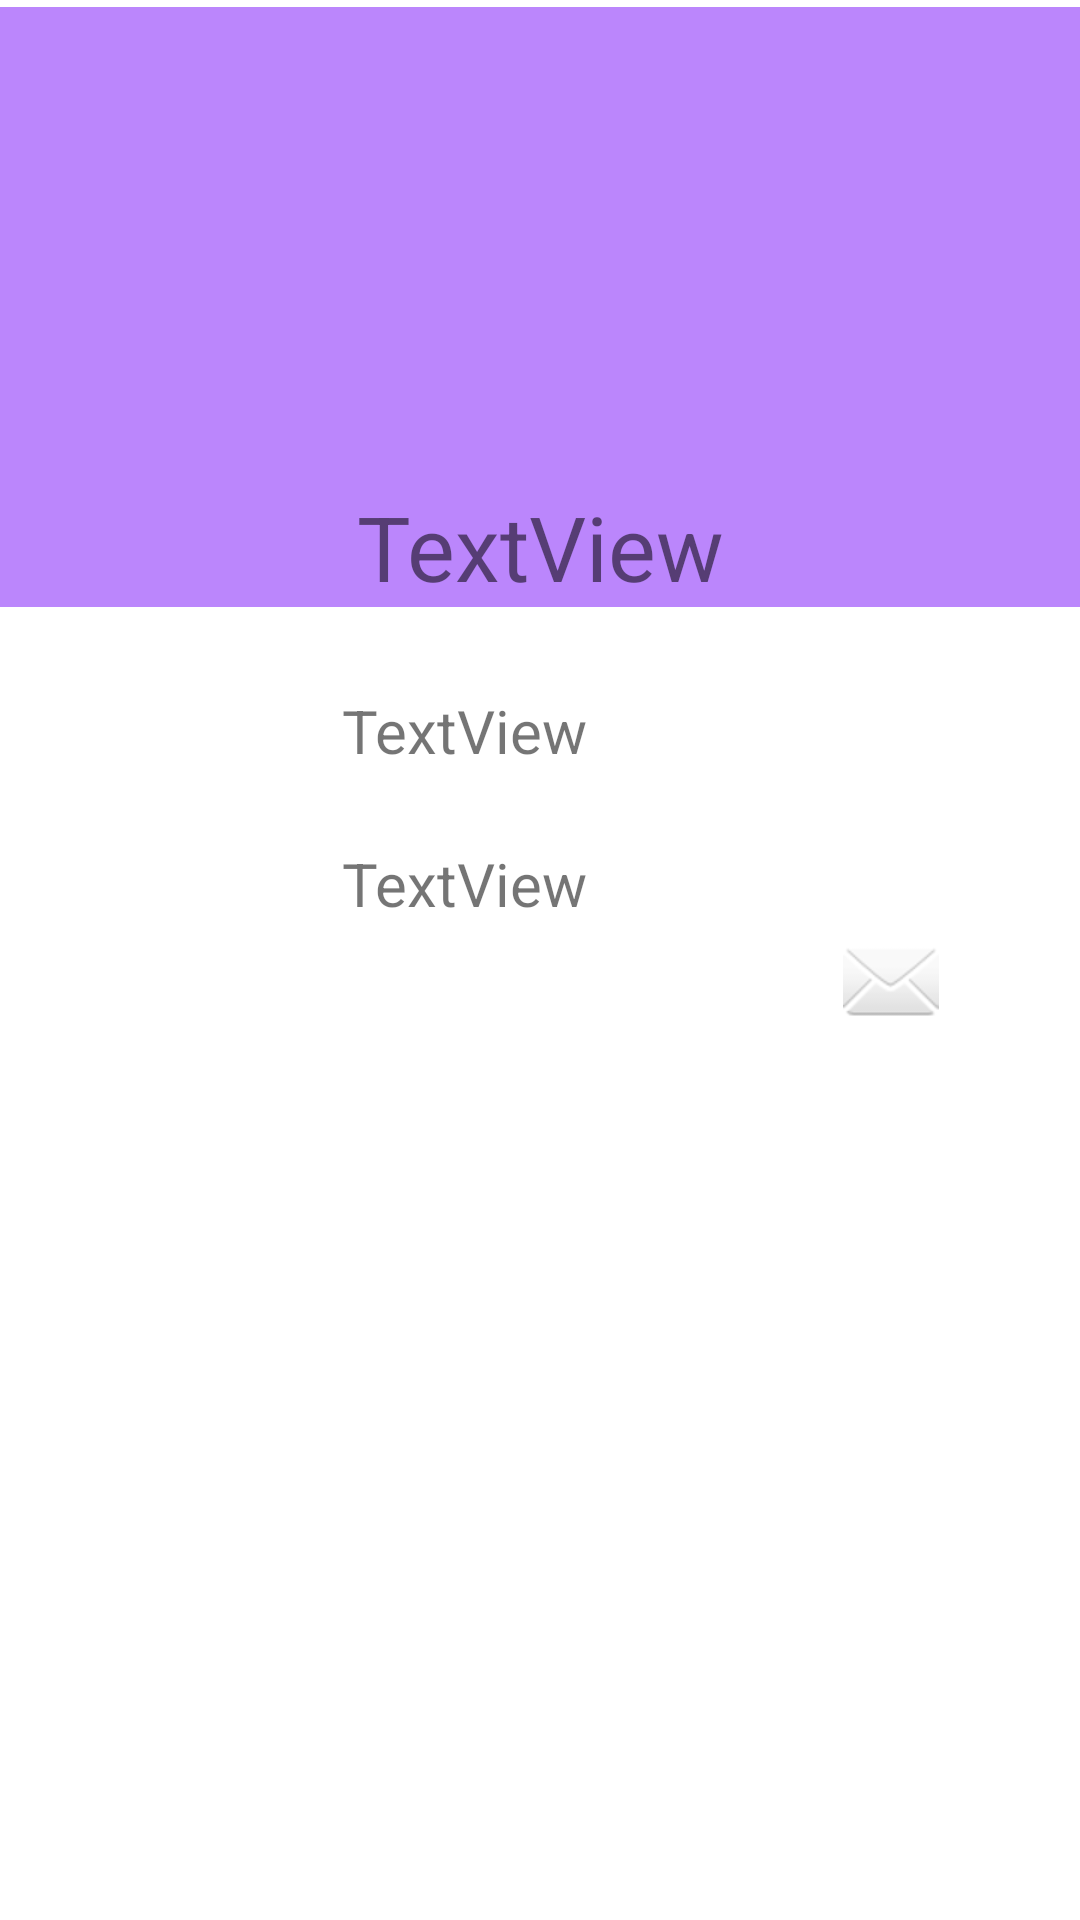

Write the Android layout XML for this screen, with the resource values it uses.
<!-- AndroidManifest.xml: application theme Theme.Tpintent -->
<!-- res/layout/activity_main2.xml -->
<?xml version="1.0" encoding="utf-8"?>
<androidx.constraintlayout.widget.ConstraintLayout xmlns:android="http://schemas.android.com/apk/res/android"
    xmlns:app="http://schemas.android.com/apk/res-auto"
    xmlns:tools="http://schemas.android.com/tools"
    android:layout_width="match_parent"
    android:layout_height="match_parent"
    tools:context=".MainActivity2">

    <TextView
        android:id="@+id/nomtxt"
        android:layout_width="match_parent"
        android:layout_height="200dp"
        android:text="TextView"
        android:textSize="30sp"
        android:gravity="center|bottom"
        android:background="@color/purple_200"
        app:layout_constraintBottom_toBottomOf="parent"
        app:layout_constraintEnd_toEndOf="parent"
        app:layout_constraintHorizontal_bias="1.0"
        app:layout_constraintStart_toStartOf="parent"
        app:layout_constraintTop_toTopOf="parent"
        app:layout_constraintVertical_bias="0.005" />

    <TextView
        android:id="@+id/teltxt"
        android:layout_width="wrap_content"
        android:layout_height="wrap_content"
        android:layout_marginEnd="164dp"
        android:text="TextView"
        android:textSize="20sp"
        app:layout_constraintBottom_toBottomOf="parent"
        app:layout_constraintEnd_toEndOf="parent"
        app:layout_constraintTop_toBottomOf="@+id/nomtxt"
        app:layout_constraintVertical_bias="0.067" />
    <TextView
        android:id="@+id/mailtxt"
        android:layout_width="wrap_content"
        android:layout_height="wrap_content"
        android:layout_marginEnd="164dp"
        android:text="TextView"
        android:textSize="20sp"
        app:layout_constraintBottom_toBottomOf="parent"
        app:layout_constraintEnd_toEndOf="parent"
        app:layout_constraintTop_toBottomOf="@+id/teltxt"
        app:layout_constraintVertical_bias="0.067" />

    <ImageButton
        android:id="@+id/btn1"
        android:layout_width="50dp"
        android:layout_height="50dp"
        android:layout_marginStart="80dp"
        android:background="@drawable/myshape"
        android:src="@android:drawable/stat_sys_phone_call"
        app:layout_constraintBottom_toBottomOf="parent"
        app:layout_constraintStart_toStartOf="parent"
        app:layout_constraintTop_toTopOf="parent"
        app:layout_constraintVertical_bias="0.512" />

    <ImageButton
        android:id="@+id/btn2"
        android:layout_width="50dp"
        android:layout_height="50dp"
        android:layout_gravity="bottom|right"
        android:layout_marginStart="272dp"
        android:background="@drawable/myshape"
        android:src="@android:drawable/ic_dialog_email"
        app:layout_constraintBottom_toBottomOf="parent"
        app:layout_constraintStart_toStartOf="parent"
        app:layout_constraintTop_toTopOf="parent"
        app:layout_constraintVertical_bias="0.512" />

    <ImageButton
        android:id="@+id/btn3"
        android:layout_width="50dp"
        android:layout_height="50dp"
        android:layout_gravity="bottom|right"
        android:layout_marginStart="180dp"
        android:background="@drawable/myshape"
        android:src="@android:drawable/stat_notify_chat"
        app:layout_constraintBottom_toBottomOf="parent"
        app:layout_constraintStart_toStartOf="parent"
        app:layout_constraintTop_toTopOf="parent"
        app:layout_constraintVertical_bias="0.512" />
</androidx.constraintlayout.widget.ConstraintLayout>
<!-- resources referenced by this layout -->
<resources>
  <style name="Theme.Tpintent" parent="Theme.MaterialComponents.DayNight.DarkActionBar">
          
          <item name="colorPrimary">@color/purple_500</item>
          <item name="colorPrimaryVariant">@color/purple_700</item>
          <item name="colorOnPrimary">@color/white</item>
          
          <item name="colorSecondary">@color/teal_200</item>
          <item name="colorSecondaryVariant">@color/teal_700</item>
          <item name="colorOnSecondary">@color/black</item>
          
          <item name="android:statusBarColor" tools:targetApi="l">?attr/colorPrimaryVariant</item>
          
      </style>
  <!-- not gathered from this repository: default colours our renderer supplied (Android Studio template values) -->
  <color name="purple_200">#FFBB86FC</color>
  <color name="purple_500">#FF6200EE</color>
  <color name="purple_700">#FF3700B3</color>
  <color name="teal_200">#FF03DAC5</color>
  <color name="teal_700">#FF018786</color>
  <color name="black">#FF000000</color>
  <color name="white">#FFFFFFFF</color>
</resources>
